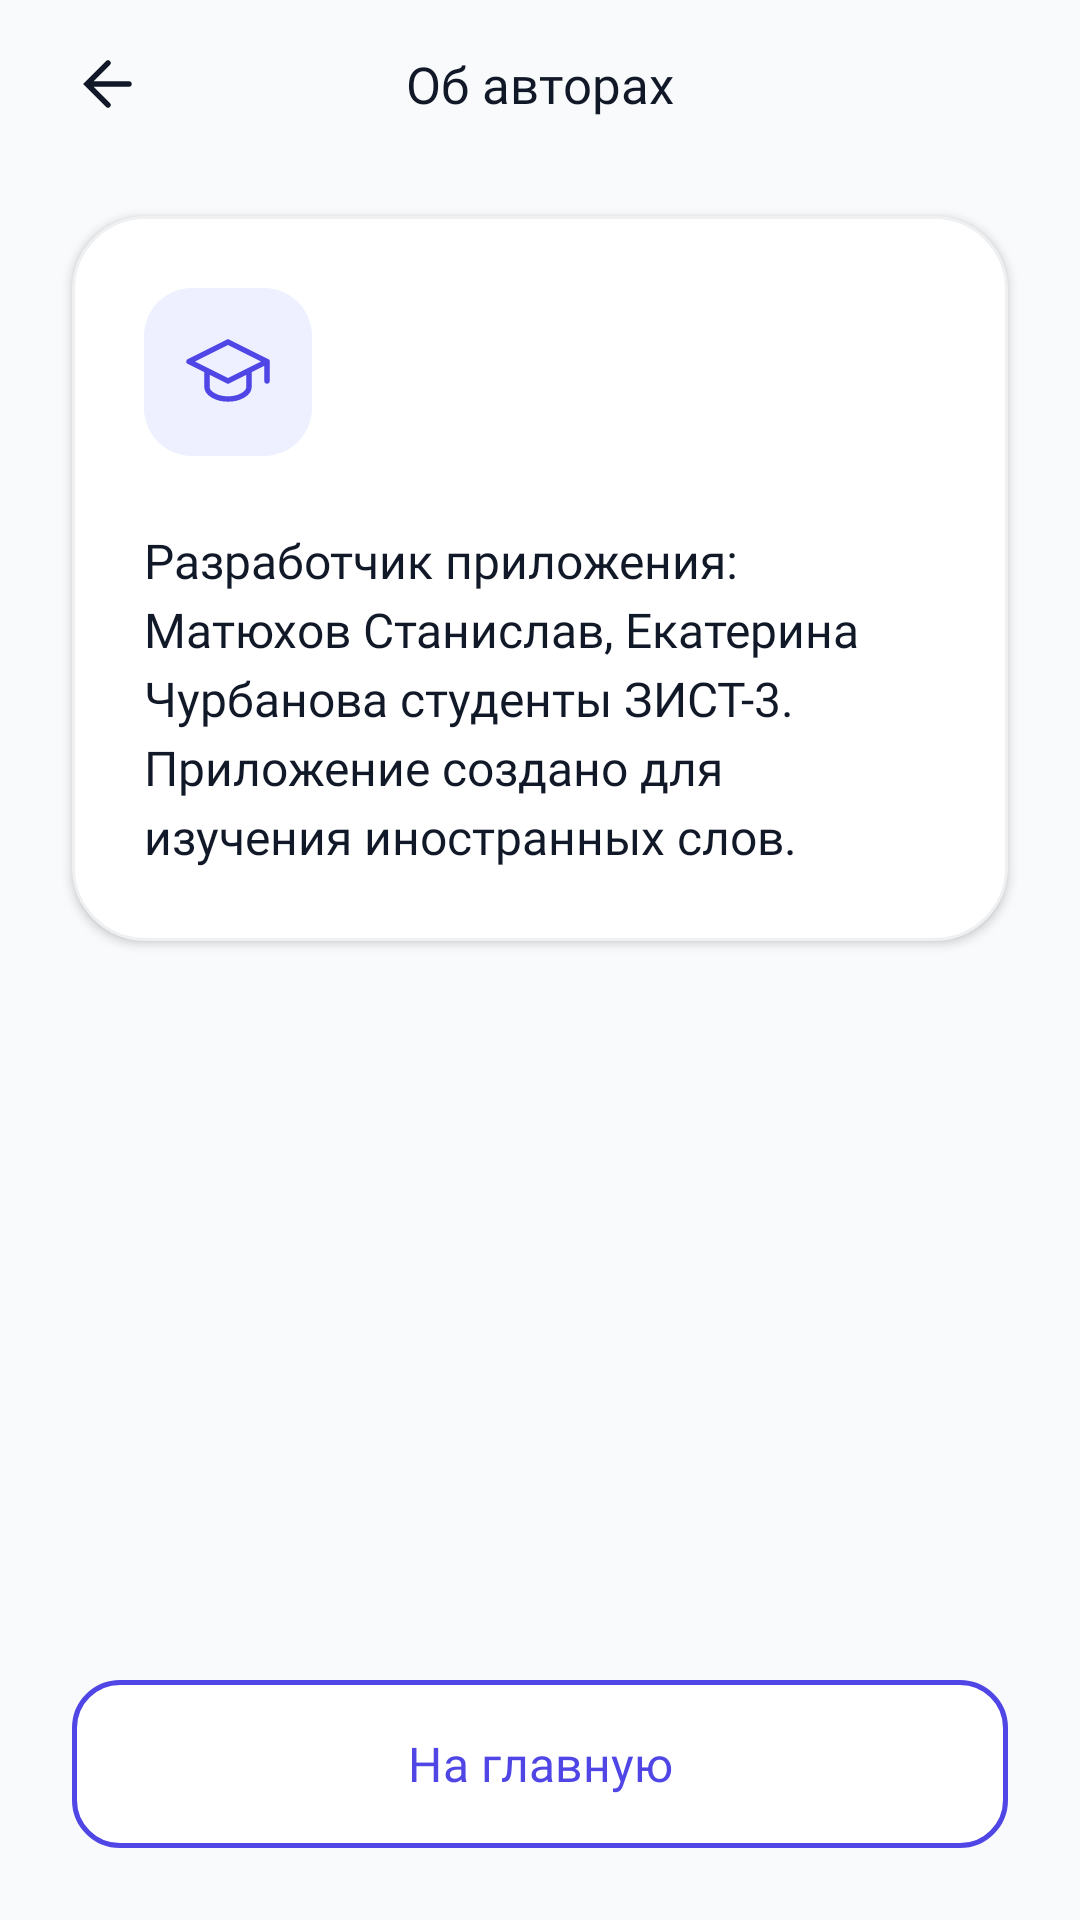

Layout XML and referenced resources for this Android screen:
<!-- AndroidManifest.xml: application theme Theme.LexiStep -->
<!-- res/layout/activity_authors.xml -->
<?xml version="1.0" encoding="utf-8"?>
<LinearLayout xmlns:android="http://schemas.android.com/apk/res/android"
    xmlns:tools="http://schemas.android.com/tools"
    android:id="@+id/main"
    android:layout_width="match_parent"
    android:layout_height="match_parent"
    android:background="@color/background"
    android:orientation="vertical"
    tools:context=".AuthorsActivity">

    <FrameLayout
        android:layout_width="match_parent"
        android:layout_height="56dp">

        <ImageButton
            android:id="@+id/btnBack"
            style="@style/Widget.LexiStep.IconButton"
            android:layout_width="48dp"
            android:layout_height="48dp"
            android:layout_gravity="center_vertical|start"
            android:layout_marginStart="12dp"
            android:contentDescription="@string/cd_back"
            android:src="@drawable/ic_back" />

        <TextView
            style="@style/TextAppearance.LexiStep.TopBarTitle"
            android:layout_width="wrap_content"
            android:layout_height="wrap_content"
            android:layout_gravity="center"
            android:text="@string/authors_title" />
    </FrameLayout>

    <LinearLayout
        android:layout_width="match_parent"
        android:layout_height="wrap_content"
        android:layout_marginHorizontal="24dp"
        android:layout_marginTop="16dp"
        android:background="@drawable/bg_card"
        android:elevation="2dp"
        android:orientation="vertical"
        android:padding="24dp">

        <ImageView
            android:layout_width="56dp"
            android:layout_height="56dp"
            android:importantForAccessibility="no"
            android:src="@drawable/ic_graduation" />

        <TextView
            android:layout_width="match_parent"
            android:layout_height="wrap_content"
            android:layout_marginTop="24dp"
            android:fontFamily="@font/inter_medium"
            android:lineSpacingExtra="4dp"
            android:text="@string/authors_text"
            android:textColor="@color/text_primary"
            android:textSize="16sp" />
    </LinearLayout>

    <Space
        android:layout_width="match_parent"
        android:layout_height="0dp"
        android:layout_weight="1" />

    <com.google.android.material.button.MaterialButton
        android:id="@+id/btnHome"
        style="@style/Widget.LexiStep.Button.Outlined"
        android:layout_width="match_parent"
        android:layout_height="56dp"
        android:layout_margin="24dp"
        android:text="@string/btn_home" />

</LinearLayout>
<!-- resources referenced by this layout -->
<resources>
  <color name="background">#F9FAFB</color>
  <color name="text_primary">#111827</color>
  <!-- drawable bg_card (drawable) -->
  <?xml version="1.0" encoding="utf-8"?>
  <shape xmlns:android="http://schemas.android.com/apk/res/android" android:shape="rectangle">
      <solid android:color="@color/white" />
      <stroke android:width="1dp" android:color="#EEF0F2" />
      <corners android:radius="24dp" />
  </shape>
  <!-- drawable ic_back (drawable) -->
  <vector xmlns:android="http://schemas.android.com/apk/res/android"
      android:width="24dp"
      android:height="24dp"
      android:viewportWidth="24"
      android:viewportHeight="24">
    <path
        android:pathData="M12,4.999L4.999,12L12,19.001M4.999,12H19.001"
        android:strokeWidth="1.8"
        android:fillColor="#00000000"
        android:strokeColor="#111827"
        android:strokeLineCap="round"/>
  </vector>
  <!-- drawable ic_graduation (drawable) -->
  <vector xmlns:android="http://schemas.android.com/apk/res/android"
      android:width="56dp"
      android:height="56dp"
      android:viewportWidth="56"
      android:viewportHeight="56">
      <path
          android:pathData="M16,0L40,0A16,16 0,0 1,56 16L56,40A16,16 0,0 1,40 56L16,56A16,16 0,0 1,0 40L0,16A16,16 0,0 1,16 0Z"
          android:fillColor="#EEF0FF" />
      <path
          android:pathData="M28,18L41,24.5L28,31L15,24.5ZM21,28L21,33C21,35 24,37 28,37C32,37 35,35 35,33L35,28M41,24.5L41,31"
          android:strokeWidth="1.8"
          android:fillColor="#00000000"
          android:strokeColor="#4F46E5"
          android:strokeLineCap="round"
          android:strokeLineJoin="round" />
  </vector>
  <string name="authors_text">Разработчик приложения: Матюхов Станислав, Екатерина Чурбанова студенты ЗИСТ-3. Приложение создано для изучения иностранных слов.</string>
  <string name="authors_title">Об авторах</string>
  <string name="btn_home">На главную</string>
  <string name="cd_back">Назад</string>
  <style name="TextAppearance.LexiStep.TopBarTitle" parent="">
          <item name="android:fontFamily">@font/inter_bold</item>
          <item name="android:textSize">17sp</item>
          <item name="android:textColor">@color/text_primary</item>
      </style>
  <style name="Widget.LexiStep.Button.Outlined" parent="Widget.Material3.Button.OutlinedButton">
          <item name="backgroundTint">@color/white</item>
          <item name="strokeColor">@color/primary</item>
          <item name="strokeWidth">1.5dp</item>
          <item name="android:textColor">@color/primary</item>
          <item name="android:fontFamily">@font/inter_bold</item>
          <item name="android:textSize">16sp</item>
          <item name="android:textAllCaps">false</item>
          <item name="android:insetTop">0dp</item>
          <item name="android:insetBottom">0dp</item>
          <item name="cornerRadius">16dp</item>
      </style>
  <style name="Widget.LexiStep.IconButton" parent="">
          <item name="android:background">?attr/selectableItemBackgroundBorderless</item>
          <item name="android:scaleType">center</item>
      </style>
  <style name="Theme.LexiStep" parent="Base.Theme.LexiStep" />
  <color name="white">#FFFFFFFF</color>
  <color name="primary">#4F46E5</color>
  <style name="Base.Theme.LexiStep" parent="Theme.Material3.Light.NoActionBar">
          <item name="colorPrimary">@color/primary</item>
          <item name="android:windowBackground">@color/background</item>
          <item name="android:statusBarColor">@color/background</item>
          <item name="android:navigationBarColor">@color/background</item>
          <item name="android:windowLightStatusBar">true</item>
      </style>
</resources>
